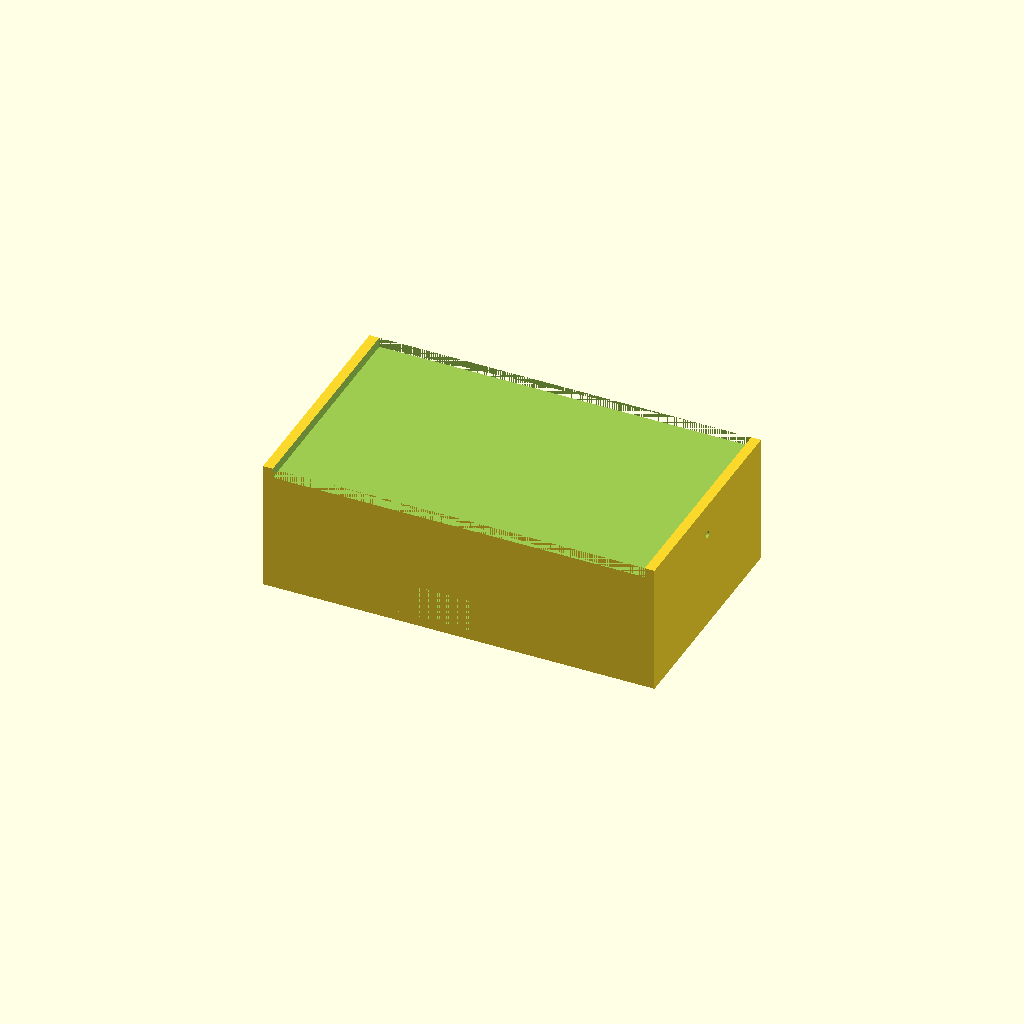
Cell 1: the model at its default parameters.
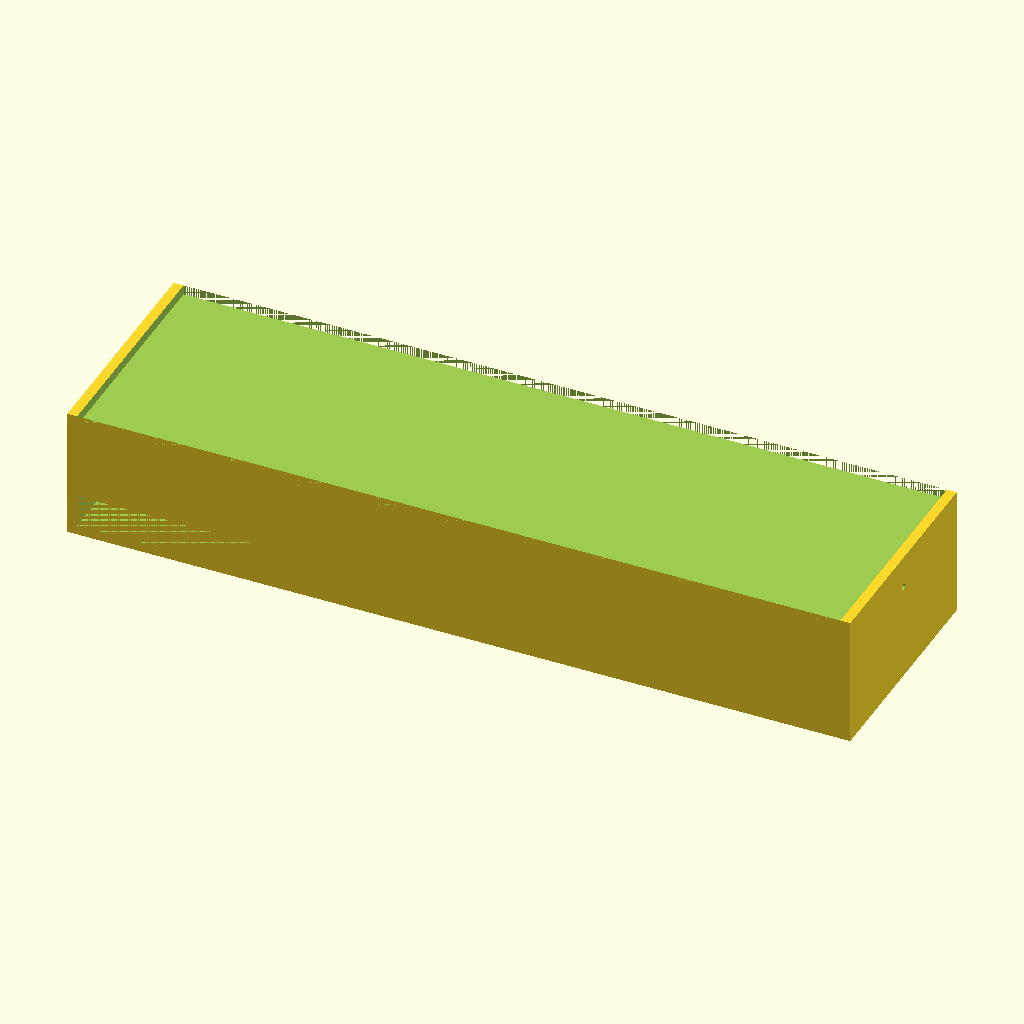
Cell 2 — outer_x set to 240, the other parameters unchanged.
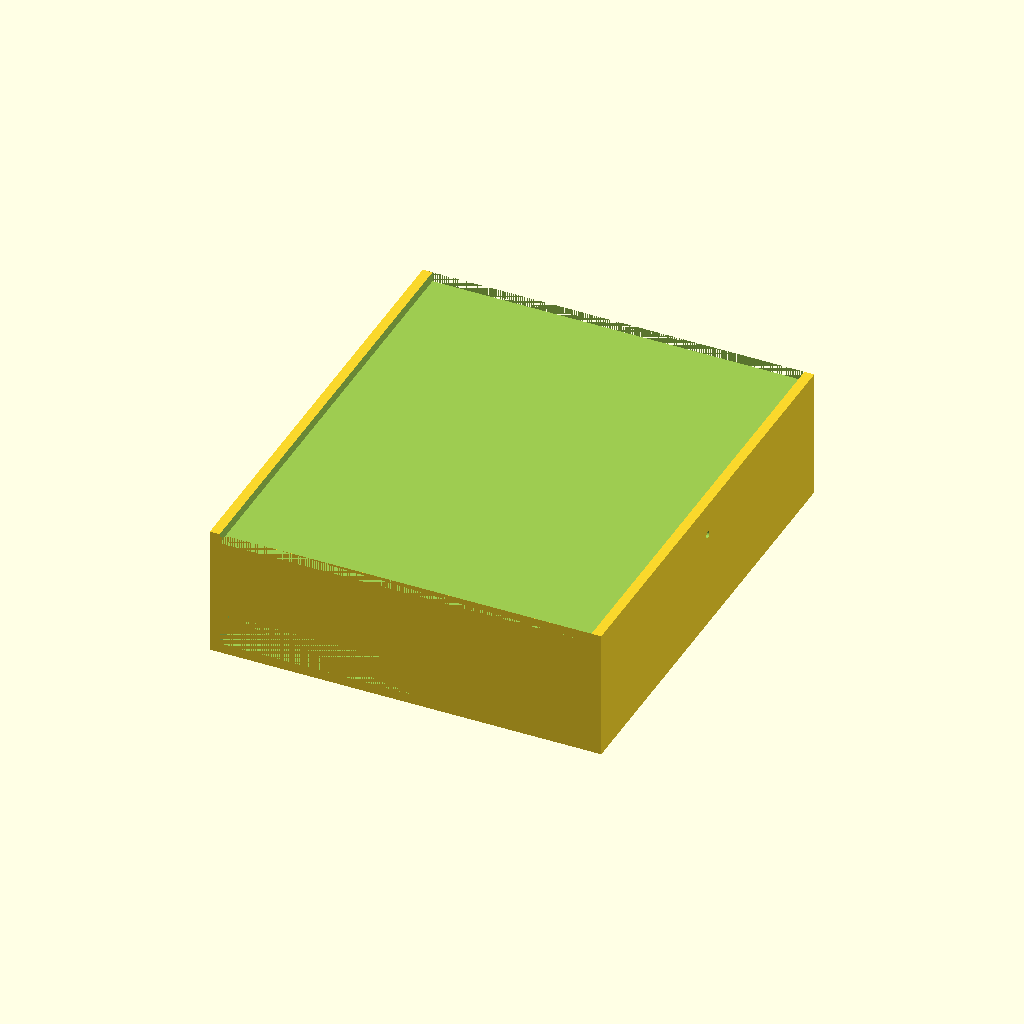
Cell 3 — outer_y set to 140, the other parameters unchanged.
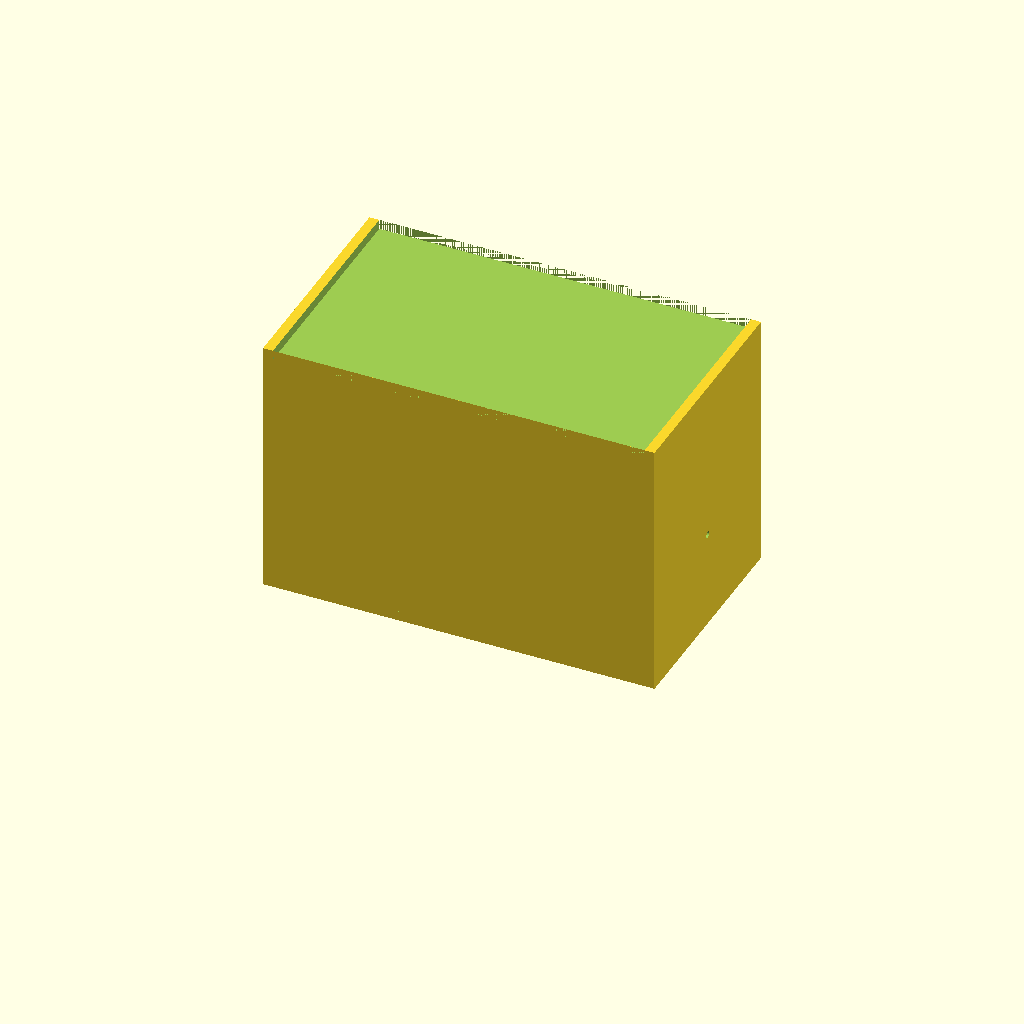
Cell 4: outer_z = 80 (everything else at default).
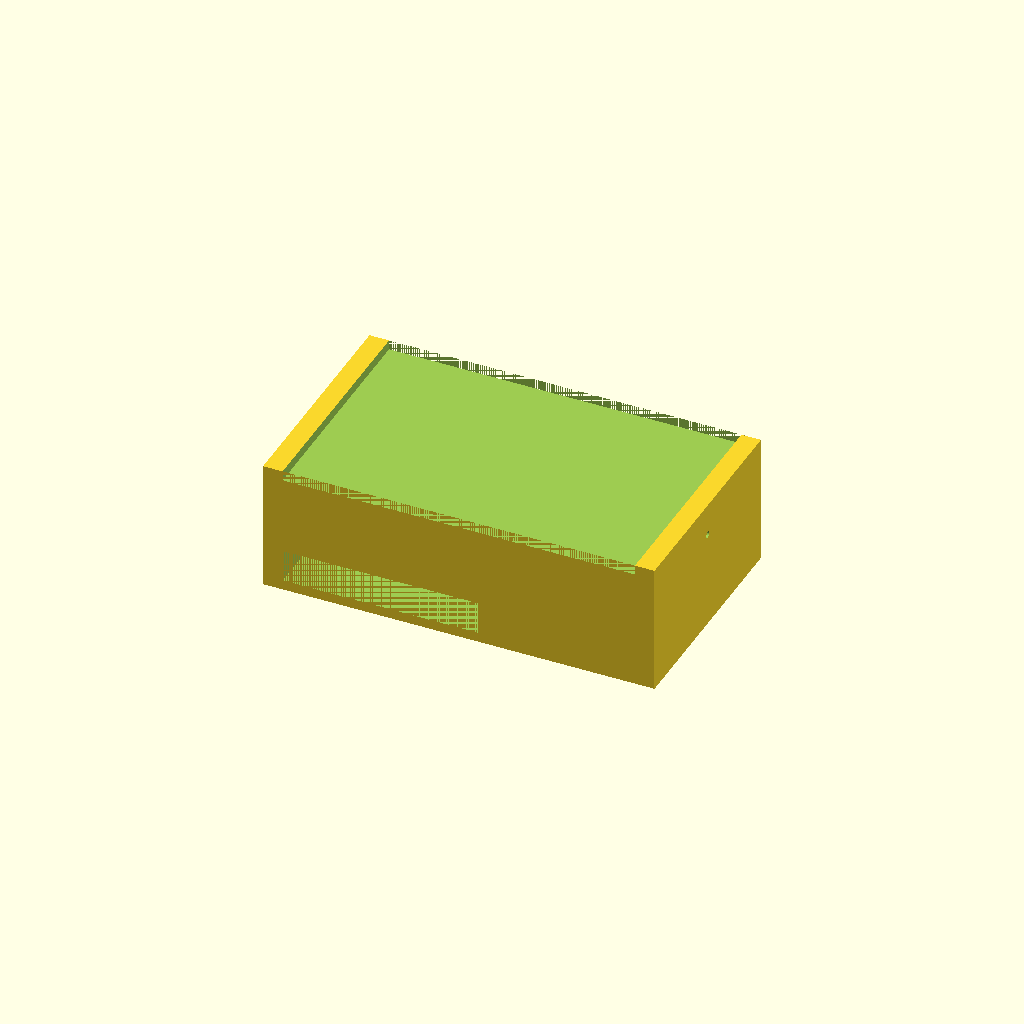
Cell 5: wall = 6 (everything else at default).
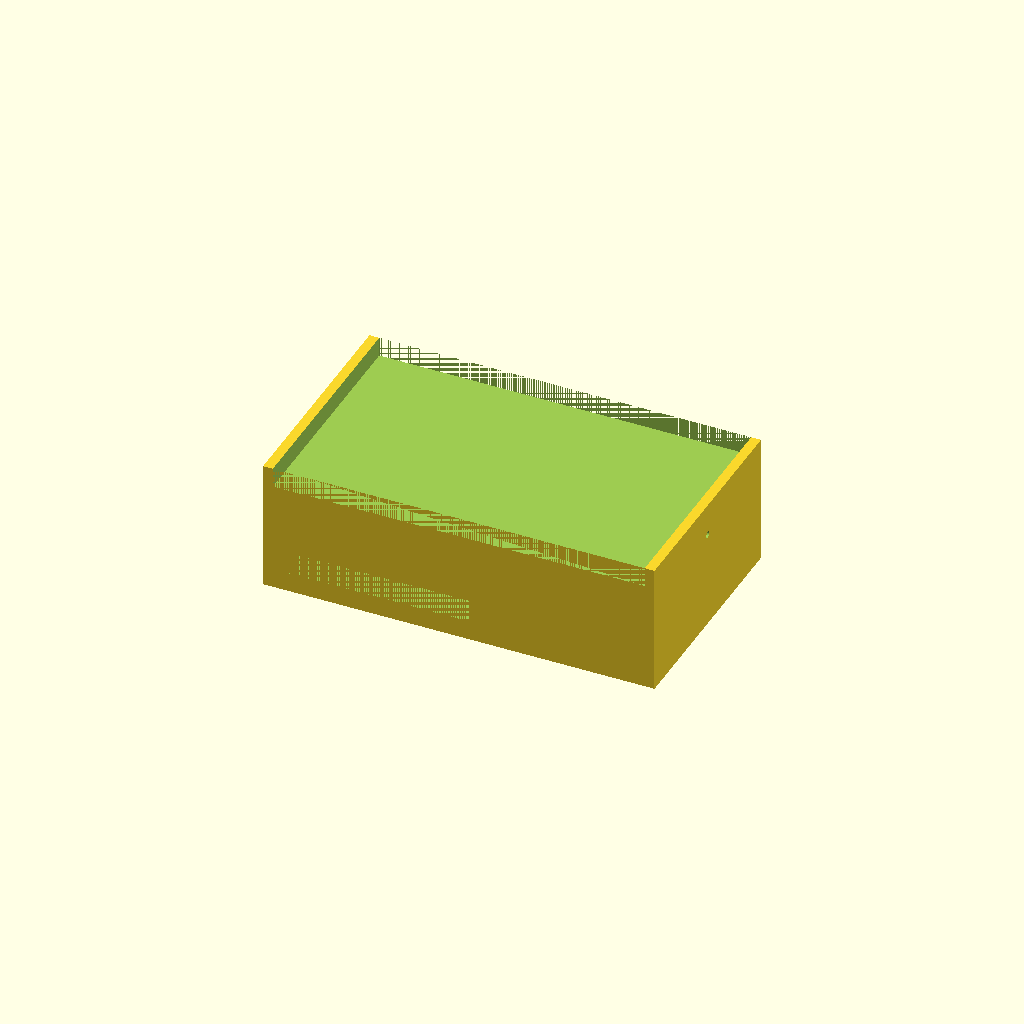
Cell 6 — floor set to 6, the other parameters unchanged.
One fixed orthographic camera (rotation 55°, 0°, 25°; colour scheme Cornfield) for every cell.
Source of the model, bench/results/gpu-v10-g7/code/scadcoder-v10/mini_gel_tank_s6_a1.scad:
// Mini horizontal gel-electrophoresis box - buffer tank
// Print orientation: tank resting on XY plane, open top facing +Z

// ---------- Parameters ----------
outer_x      = 120;   // outer length in X (mm)
outer_y      = 70;    // outer width in Y (mm)
outer_z      = 40;    // outer height in Z (mm)
wall         = 3;     // wall thickness (mm)
floor        = 3;     // floor thickness (mm)
platform_x   = 60;    // platform length in X (mm)
platform_y   = outer_y; // platform spans full inner width (mm)
platform_top = 13;    // platform top height above outer bottom (mm)
hole_d       = 2;     // electrode hole diameter (mm)
hole_y       = 0;     // electrode hole Y position (mm)
hole_z       = 30;    // electrode hole Z position (mm)
eps          = 0.5;   // cutter overshoot past faces (mm)

$fn = 64;

// ---------- Derived ----------
inner_x = outer_x - 2 * wall;   // 114 mm
inner_z = outer_z - floor;      // 37 mm (floor at z = 0..3)

// ---------- Model ----------
difference() {
    // Tank body
    translate([-outer_x / 2, -outer_y / 2, 0])
        cube([outer_x, outer_y, outer_z]);

    // Open top (empty space above inner floor)
    translate([-inner_x / 2, -platform_y / 2, inner_z])
        cube([inner_x, platform_y, outer_z - inner_z + eps]);

    // Raised gel-tray platform
    translate([-inner_x / 2, -platform_y / 2, floor])
        cube([platform_x, platform_y, platform_top - floor]);

    // Electrode holes through end walls, along X
    for (sx = [-1, 1])
        translate([sx * (inner_x / 2 - eps), hole_y, hole_z])
            rotate([0, 90, 0])
                cylinder(d = hole_d, h = inner_x + 2 * eps);
}
Parameter table extracted from the source (name, type, default, range or options):
outer_x: number, default 120
outer_y: number, default 70
outer_z: number, default 40
wall: number, default 3
floor: number, default 3
platform_x: number, default 60
platform_top: number, default 13
hole_d: number, default 2
hole_y: number, default 0
hole_z: number, default 30
eps: number, default 0.5
